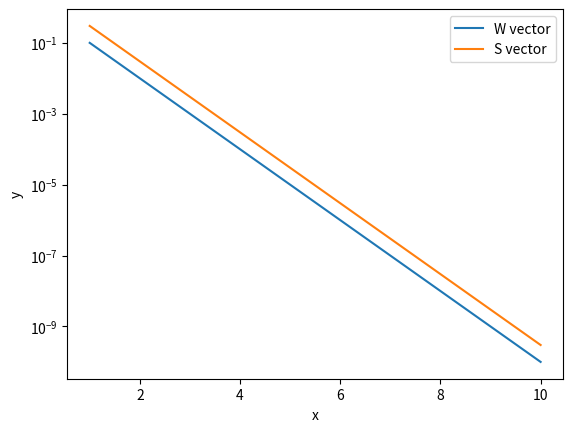

This figure's Python source:
#imports libraries
import numpy as np
import matplotlib.pyplot as plt

#1-3
x = np.linspace(0,10,100)
y=np.arange(0,10,0.1)
print('The first three entries of x are', x[:3])

#4-6
w = 10**(-np.linspace(1,10,10))
s = 3*w
x = np.linspace(1,len(w), len(w))

#Generates plots
plt.semilogy(x,w, label = 'W vector')
plt.semilogy(x,s, label = 'S vector')
plt.xlabel('x')
plt.ylabel('y')
plt.legend()
plt.show()


